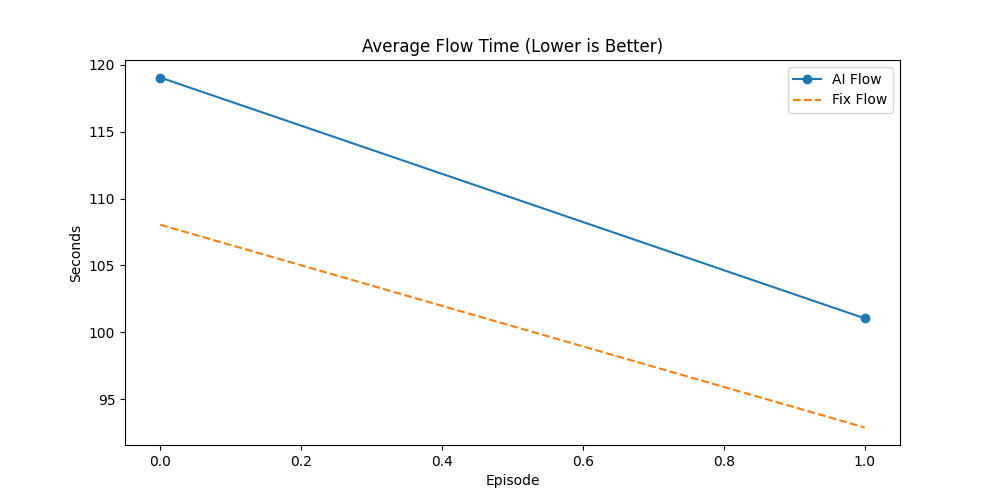

The table this chart was drawn from, first rows:
Episode, AI_Done(%), Fix_Done(%), AI_Flow, Fix_Flow, AI_Makespan, Fix_Makespan, AI_GA_Time, Fix_GA_Time, Winner
0, 56.36, 36.36, 119.1, 108, 489.4, 487.4, 63.23, 315.6, AI
1, 65.91, 48.86, 101, 92.88, 487.3, 479.3, 38.43, 236.3, AI
